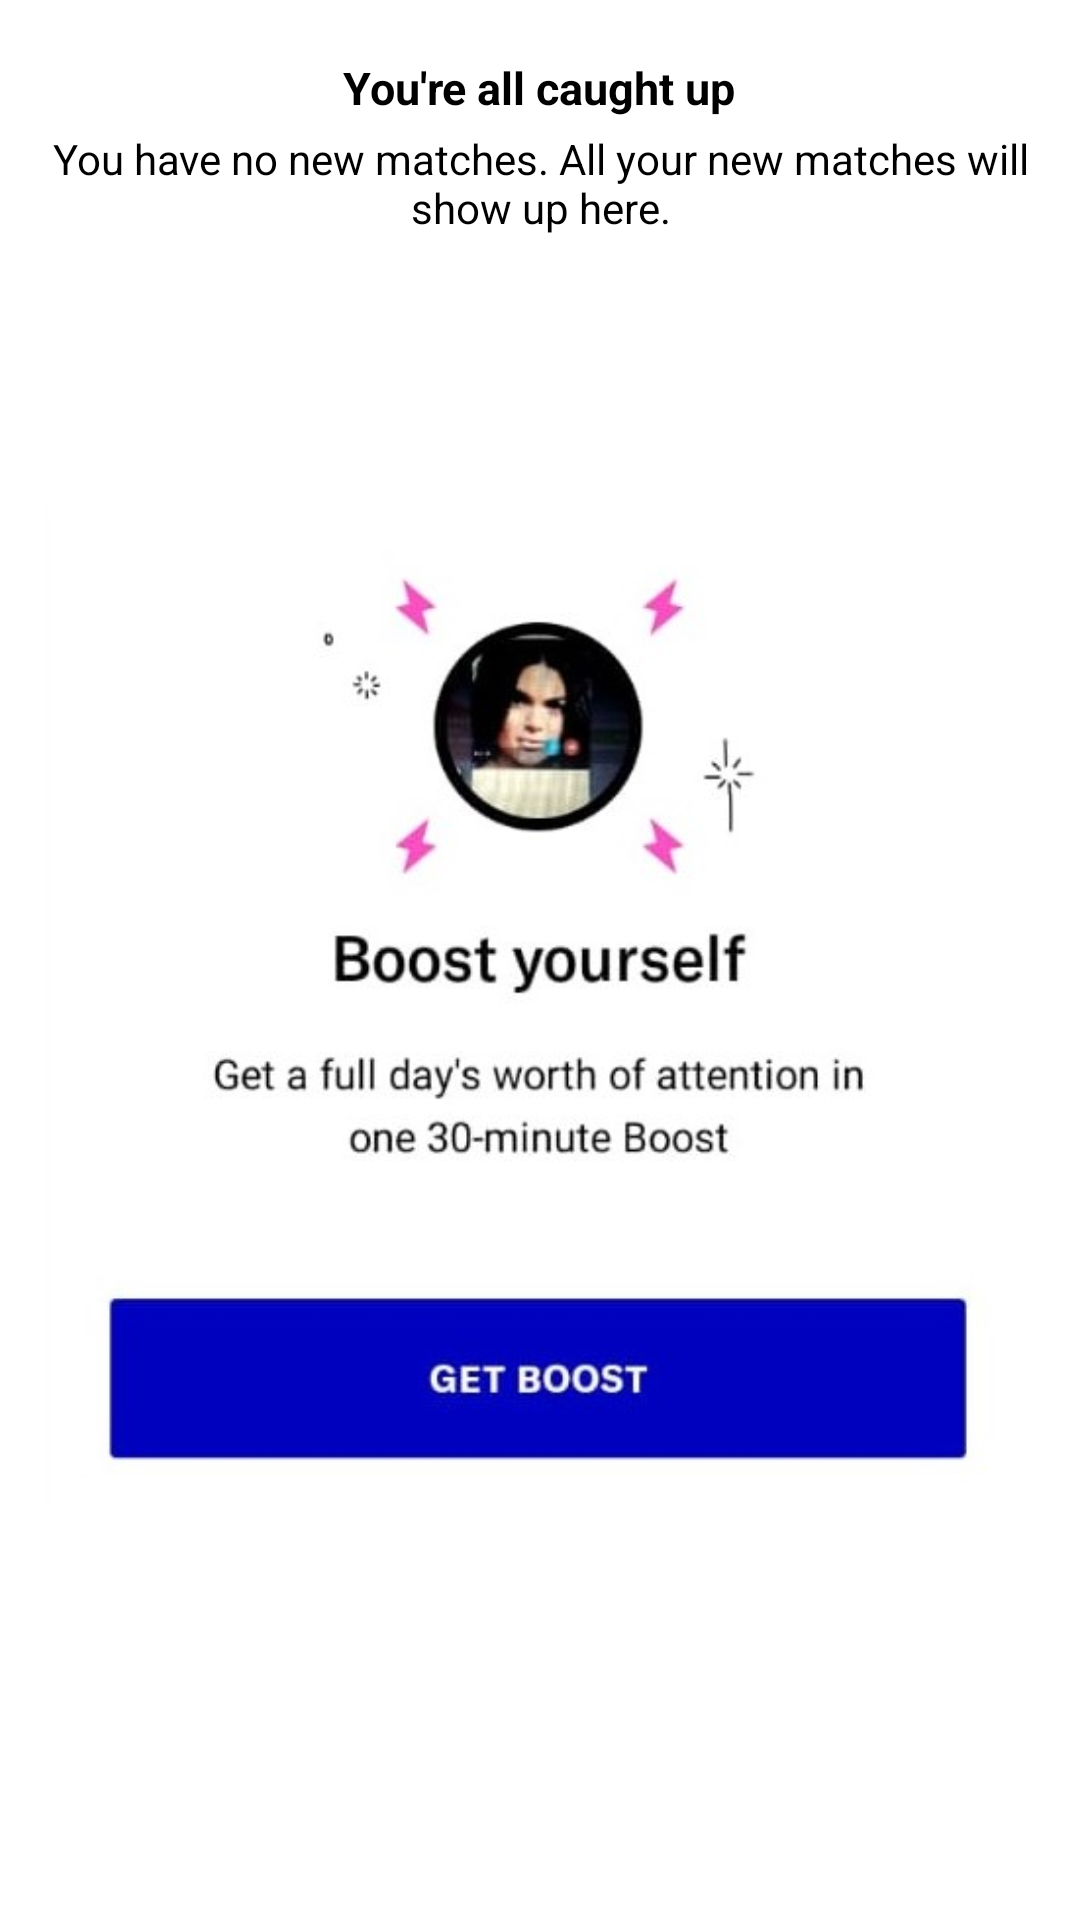

Layout XML and referenced resources for this Android screen:
<!-- AndroidManifest.xml: application theme Theme.AppCompat.NoActionBar -->
<!-- res/layout/fragment_messages__new_matches.xml -->
<?xml version="1.0" encoding="utf-8"?>
<LinearLayout xmlns:android="http://schemas.android.com/apk/res/android"
    xmlns:tools="http://schemas.android.com/tools"
    android:layout_width="match_parent"
    android:layout_height="match_parent"
    android:orientation="vertical"
    android:padding="15dp"
    android:background="@color/white"
    tools:context=".MessagesFragments.messages_NewMatches">


    <WebView
        android:id="@+id/webViewboost4"
        android:layout_width="match_parent"
        android:layout_height="match_parent"
        android:visibility="gone"></WebView>

    <TextView
        android:layout_width="wrap_content"
        android:layout_height="wrap_content"
        android:textColor="@color/black"
        android:text="You're all caught up"
        android:textSize="15sp"
        android:textStyle="bold"
        android:layout_gravity="center"
        android:padding="4dp"
        />
    <TextView
        android:layout_width="wrap_content"
        android:layout_height="wrap_content"
        android:text="You have no new matches. All your new matches will show up here."
        android:gravity="center"
        android:layout_gravity="center"
        android:textColor="@color/black"
        />

    <ImageView
        android:id="@+id/boostimg4"
        android:layout_width="wrap_content"
        android:layout_height="wrap_content"
        android:src="@drawable/boost"
        />
</LinearLayout>
<!-- resources referenced by this layout -->
<resources>
  <color name="black">#FF000000</color>
  <color name="white">#FFFFFFFF</color>
  <!-- drawable boost: jpeg bitmap (drawable, 52319 bytes) -->
</resources>
